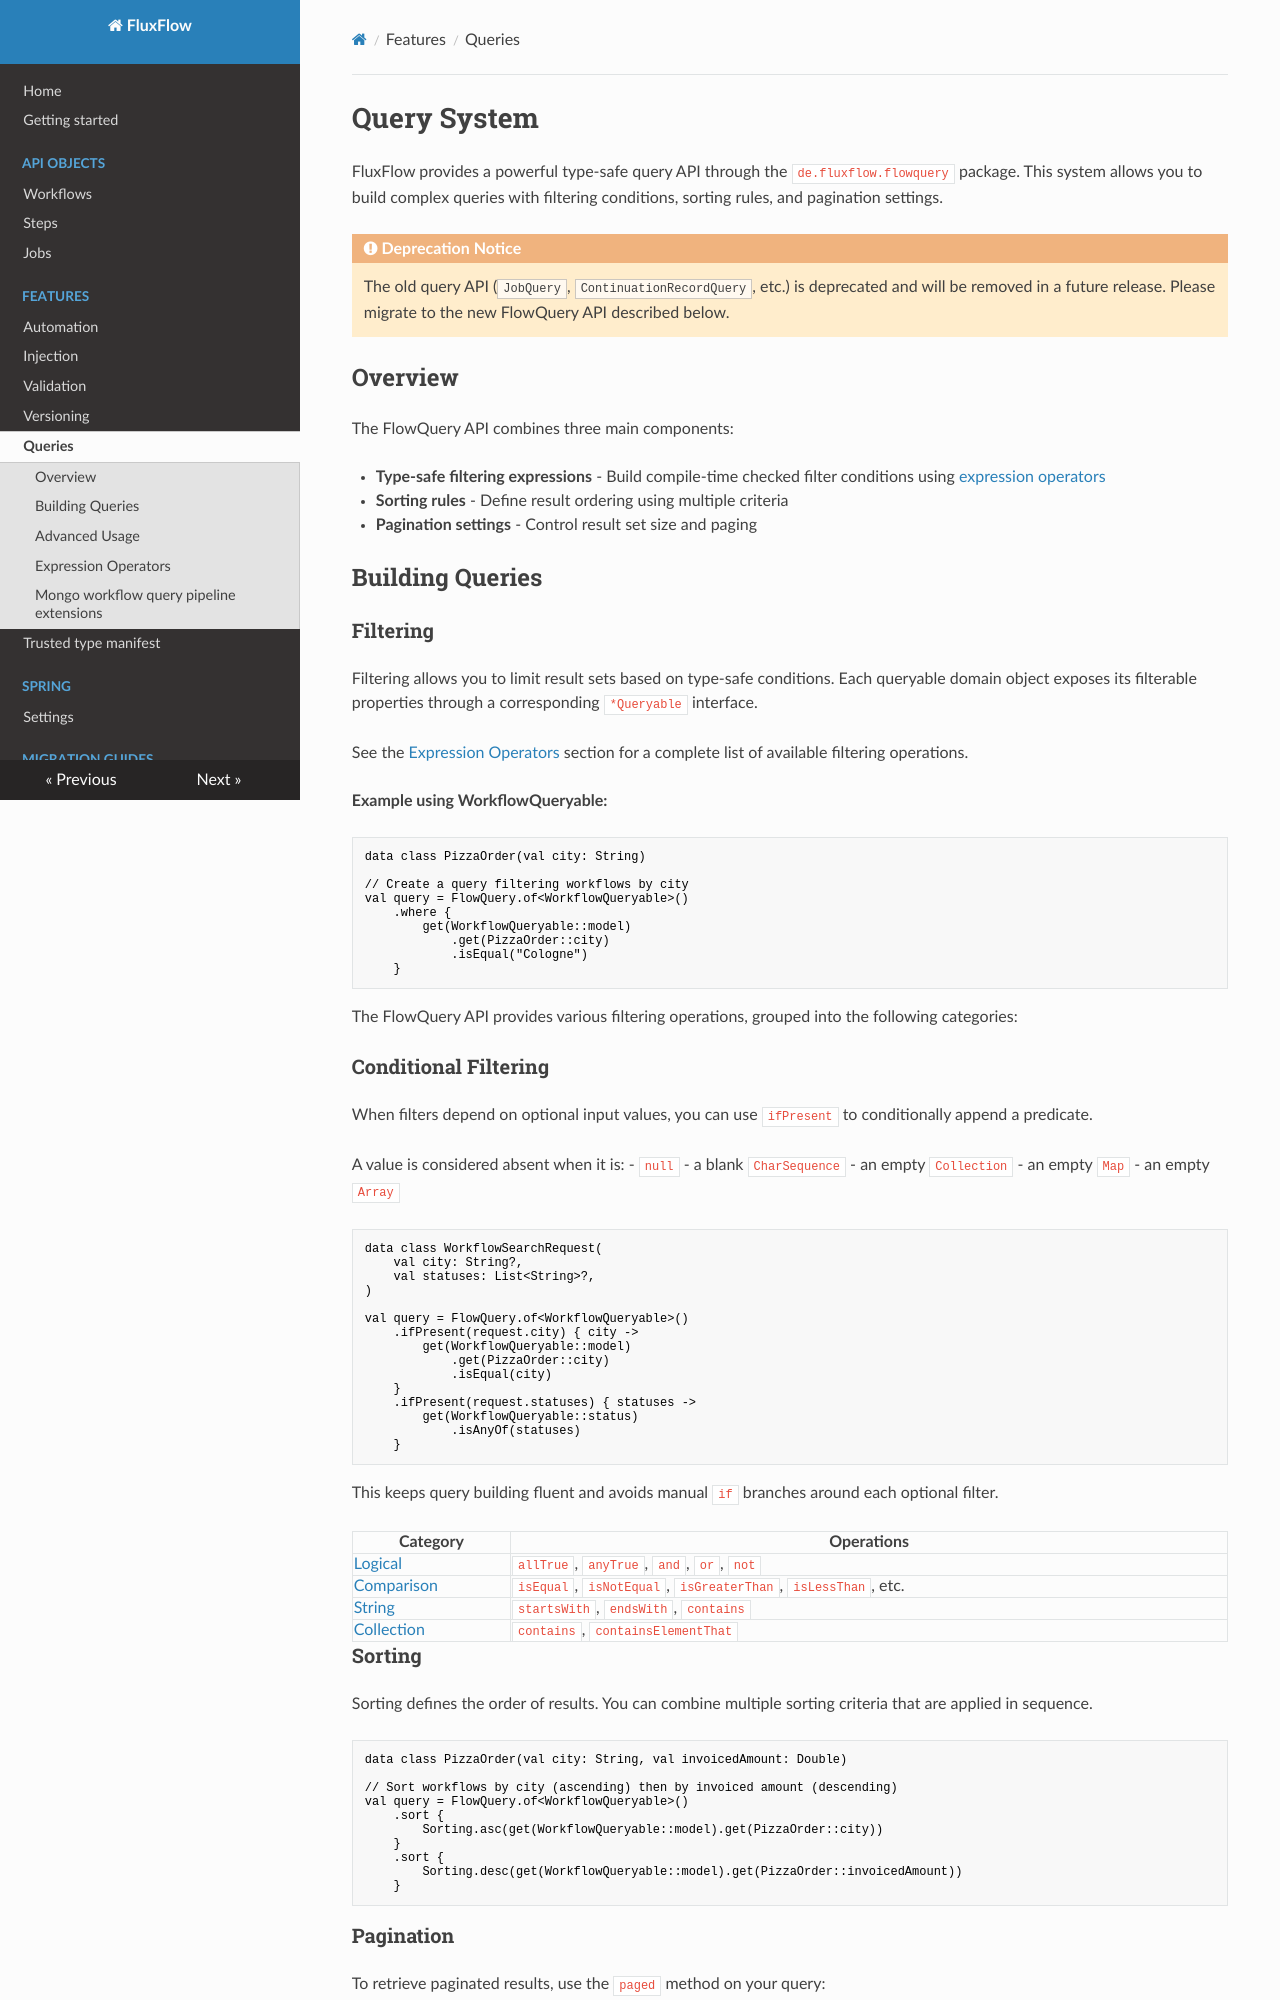

repository: lisegmbh/fluxflow · page: features/queries/index.html · generator: mkdocs

# Query System

FluxFlow provides a powerful type-safe query API through the `de.fluxflow.flowquery` package.
This system allows you to build complex queries with filtering conditions,
sorting rules,
and pagination settings.

!!! warning "Deprecation Notice"
    The old query API (`JobQuery`, `ContinuationRecordQuery`, etc.) is deprecated
    and will be removed in a future release.
    Please migrate to the new FlowQuery API described below.

## Overview

The FlowQuery API combines three main components:

- **Type-safe filtering expressions** - Build compile-time checked filter conditions
  using [expression operators](#expression-operators)
- **Sorting rules** - Define result ordering using multiple criteria
- **Pagination settings** - Control result set size and paging

## Building Queries

### Filtering

Filtering allows you to limit result sets based on type-safe conditions.
Each queryable domain object exposes its filterable properties through a corresponding `*Queryable` interface.

See the [Expression Operators](#expression-operators) section for a complete list of available filtering operations.

**Example using WorkflowQueryable:**

```kotlin
data class PizzaOrder(val city: String)

// Create a query filtering workflows by city
val query = FlowQuery.of<WorkflowQueryable>()
    .where {
        get(WorkflowQueryable::model)
            .get(PizzaOrder::city)
            .isEqual("Cologne")
    }
```

The FlowQuery API provides various filtering operations,
grouped into the following categories:

### Conditional Filtering

When filters depend on optional input values,
you can use `ifPresent` to conditionally append a predicate.

A value is considered absent when it is:
- `null`
- a blank `CharSequence`
- an empty `Collection`
- an empty `Map`
- an empty `Array`

```kotlin
data class WorkflowSearchRequest(
    val city: String?,
    val statuses: List<String>?,
)

val query = FlowQuery.of<WorkflowQueryable>()
    .ifPresent(request.city) { city ->
        get(WorkflowQueryable::model)
            .get(PizzaOrder::city)
            .isEqual(city)
    }
    .ifPresent(request.statuses) { statuses ->
        get(WorkflowQueryable::status)
            .isAnyOf(statuses)
    }
```

This keeps query building fluent and avoids manual `if` branches around each optional filter.

| Category                            | Operations                                                   |
|-------------------------------------|--------------------------------------------------------------|
| [Logical](#logical-operators)       | `allTrue`, `anyTrue`, `and`, `or`, `not`                     |
| [Comparison](#comparison-operators) | `isEqual`, `isNotEqual`, `isGreaterThan`, `isLessThan`, etc. |
| [String](#string-operators)         | `startsWith`, `endsWith`, `contains`                         |
| [Collection](#collection-operators) | `contains`, `containsElementThat`                            |

### Sorting

Sorting defines the order of results.
You can combine multiple sorting criteria that are applied in sequence.

```kotlin
data class PizzaOrder(val city: String, val invoicedAmount: Double)

// Sort workflows by city (ascending) then by invoiced amount (descending)
val query = FlowQuery.of<WorkflowQueryable>()
    .sort {
        Sorting.asc(get(WorkflowQueryable::model).get(PizzaOrder::city))
    }
    .sort {
        Sorting.desc(get(WorkflowQueryable::model).get(PizzaOrder::invoicedAmount))
    }
```

### Pagination

To retrieve paginated results,
use the `paged` method on your query:

```kotlin
data class PizzaOrder(val city: String)

// Get the first page with 50 items per page
val query = FlowQuery.of<WorkflowQueryable>()
    .paged(pageIndex = 0, pageSize = 50)

// Or use a PaginationRequest object
val query = FlowQuery.of<WorkflowQueryable>()
    .paged(PaginationRequest(pageIndex = 0, pageSize = 50))
```

!!! tip "Best Practice"
    Always define a sort order when using pagination to ensure reproducible results.
    See the [Sorting](#sorting) section for details.

## Advanced Usage
